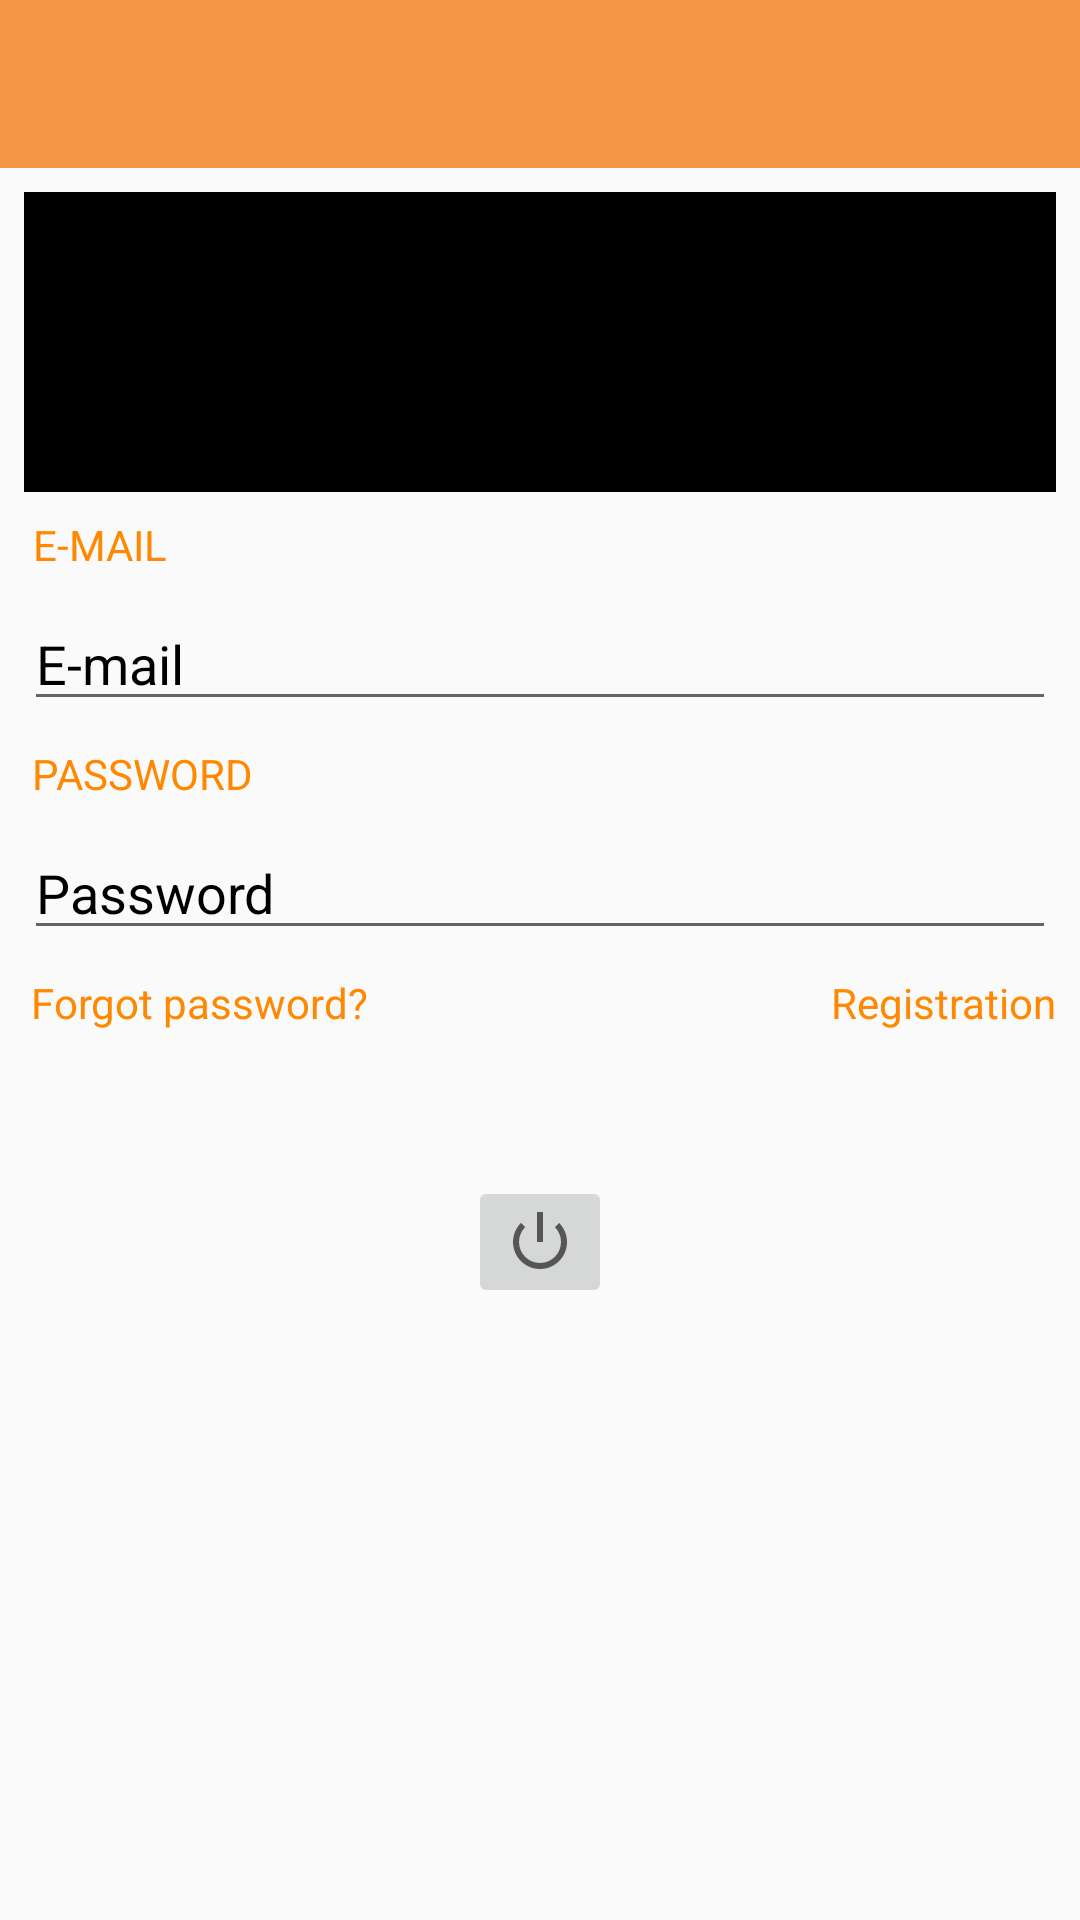

Layout XML and referenced resources for this Android screen:
<!-- AndroidManifest.xml: application theme AppTheme -->
<!-- res/layout/activity_main.xml -->
<?xml version="1.0" encoding="utf-8"?>
<android.support.constraint.ConstraintLayout xmlns:android="http://schemas.android.com/apk/res/android"
    xmlns:app="http://schemas.android.com/apk/res-auto"
    xmlns:tools="http://schemas.android.com/tools"
    android:layout_width="match_parent"
    android:layout_height="match_parent"
    android:orientation="vertical"
    tools:layout_editor_absoluteX="8dp"
    tools:layout_editor_absoluteY="8dp">

    <include
        android:id="@+id/include"
        layout="@layout/toolbar_activity"
        android:layout_marginLeft="0dp"
        android:layout_marginRight="0dp"
        android:layout_marginTop="0dp"
        app:layout_constraintHorizontal_bias="1.0"
        app:layout_constraintLeft_toLeftOf="parent"
        app:layout_constraintRight_toRightOf="parent"
        app:layout_constraintTop_toTopOf="parent"></include>

    <ImageView
        android:id="@+id/imageView2"
        android:layout_width="0dp"
        android:layout_height="wrap_content"
        android:layout_marginBottom="8dp"
        android:layout_marginEnd="8dp"
        android:layout_marginLeft="8dp"
        android:layout_marginRight="8dp"
        android:layout_marginStart="8dp"
        android:minHeight="100dp"
        app:layout_constraintBottom_toBottomOf="parent"
        app:layout_constraintHorizontal_bias="0.0"
        app:layout_constraintLeft_toLeftOf="parent"
        app:layout_constraintRight_toRightOf="parent"
        app:srcCompat="@android:color/black"
        app:layout_constraintVertical_bias="0.0"
        android:layout_marginTop="8dp"
        app:layout_constraintTop_toBottomOf="@+id/include" />

    <TextView
        android:id="@+id/textView3"
        android:layout_width="wrap_content"
        android:layout_height="wrap_content"
        android:layout_marginBottom="8dp"
        android:layout_marginEnd="8dp"
        android:layout_marginLeft="8dp"
        android:layout_marginRight="8dp"
        android:layout_marginStart="8dp"
        android:layout_marginTop="8dp"
        android:text="E-MAIL"
        android:textColor="@android:color/holo_orange_dark"
        android:textSize="@dimen/tv_dimens_eithins"
        app:layout_constraintBottom_toBottomOf="parent"
        app:layout_constraintHorizontal_bias="0.01"
        app:layout_constraintLeft_toLeftOf="parent"
        app:layout_constraintRight_toRightOf="parent"
        app:layout_constraintTop_toBottomOf="@+id/imageView2"
        app:layout_constraintVertical_bias="0.0" />

    <EditText
        android:id="@+id/et_email"
        android:layout_width="0dp"
        android:layout_height="wrap_content"
        android:layout_marginBottom="8dp"
        android:layout_marginEnd="8dp"
        android:layout_marginLeft="8dp"
        android:layout_marginRight="8dp"
        android:layout_marginStart="8dp"
        android:layout_marginTop="8dp"
        android:ems="10"
        android:hint="E-mail"
        android:inputType="textEmailAddress"
        android:text=""
        android:textColorHint="@android:color/black"
        app:layout_constraintBottom_toBottomOf="parent"
        app:layout_constraintLeft_toLeftOf="parent"
        app:layout_constraintRight_toRightOf="parent"
        app:layout_constraintTop_toBottomOf="@+id/textView3"
        app:layout_constraintVertical_bias="0.0" />

    <TextView
        android:id="@+id/textView4"
        android:layout_width="wrap_content"
        android:layout_height="wrap_content"
        android:layout_marginBottom="8dp"
        android:layout_marginEnd="8dp"
        android:layout_marginLeft="8dp"
        android:layout_marginRight="8dp"
        android:layout_marginStart="8dp"
        android:layout_marginTop="8dp"
        android:text="PASSWORD"
        android:textColor="@android:color/holo_orange_dark"
        android:textSize="@dimen/tv_dimens_eithins"
        app:layout_constraintBottom_toBottomOf="parent"
        app:layout_constraintHorizontal_bias="0.01"
        app:layout_constraintLeft_toLeftOf="parent"
        app:layout_constraintRight_toRightOf="parent"
        app:layout_constraintTop_toBottomOf="@+id/et_email"
        app:layout_constraintVertical_bias="0.0" />

    <EditText
        android:id="@+id/et_password"
        android:layout_width="0dp"
        android:layout_height="wrap_content"
        android:layout_marginBottom="8dp"
        android:layout_marginLeft="8dp"
        android:layout_marginRight="8dp"
        android:layout_marginTop="8dp"
        android:ems="10"
        android:hint="Password"
        android:inputType="textPassword"
        android:text=""
        android:textColorHint="@android:color/black"
        app:layout_constraintBottom_toBottomOf="parent"
        app:layout_constraintHorizontal_bias="0.0"
        app:layout_constraintLeft_toLeftOf="parent"
        app:layout_constraintRight_toRightOf="parent"
        app:layout_constraintTop_toBottomOf="@+id/textView4"
        app:layout_constraintVertical_bias="0.0" />

    <TextView
        android:id="@+id/textView2"
        android:layout_width="wrap_content"
        android:layout_height="wrap_content"
        android:layout_marginBottom="8dp"
        android:layout_marginLeft="8dp"
        android:layout_marginRight="8dp"
        android:layout_marginTop="8dp"
        android:layout_weight="1"
        android:onClick="showInputDialog"
        android:text="Forgot password?"
        android:textColor="@android:color/holo_orange_dark"
        app:layout_constraintBottom_toBottomOf="parent"
        app:layout_constraintHorizontal_bias="0.01"
        app:layout_constraintLeft_toLeftOf="parent"
        app:layout_constraintRight_toRightOf="parent"
        app:layout_constraintTop_toBottomOf="@+id/et_password"
        app:layout_constraintVertical_bias="0.0" />

    <TextView
        android:id="@+id/textView"
        android:layout_width="wrap_content"
        android:layout_height="wrap_content"
        android:layout_marginBottom="8dp"
        android:layout_marginLeft="8dp"
        android:layout_marginRight="8dp"
        android:layout_marginTop="8dp"
        android:layout_weight="1"
        android:onClick="newScreen"
        android:text="Registration"
        android:textAlignment="textEnd"
        android:textColor="@android:color/holo_orange_dark"
        app:layout_constraintBottom_toBottomOf="parent"
        app:layout_constraintHorizontal_bias="1.0"
        app:layout_constraintLeft_toLeftOf="parent"
        app:layout_constraintRight_toRightOf="parent"
        app:layout_constraintTop_toBottomOf="@+id/et_password"
        app:layout_constraintVertical_bias="0.0" />

    <ImageButton
        android:id="@+id/imageButton3"
        android:layout_width="wrap_content"
        android:layout_height="wrap_content"
        android:layout_marginBottom="8dp"
        android:layout_marginLeft="8dp"
        android:layout_marginRight="8dp"
        android:layout_marginTop="8dp"
        android:layout_weight="0.71"
        android:onClick="logIn"
        app:layout_constraintBottom_toBottomOf="parent"
        app:layout_constraintLeft_toLeftOf="parent"
        app:layout_constraintRight_toRightOf="parent"
        app:layout_constraintTop_toBottomOf="@+id/textView2"
        app:layout_constraintVertical_bias="0.171"
        app:srcCompat="@android:drawable/ic_lock_power_off" />

</android.support.constraint.ConstraintLayout>
<!-- res/layout/toolbar_activity.xml (included above) -->
<?xml version="1.0" encoding="utf-8"?>
<android.support.v7.widget.Toolbar xmlns:android="http://schemas.android.com/apk/res/android"
    xmlns:app="http://schemas.android.com/apk/res-auto"
    android:id="@+id/toolbar_actionbar"
    android:layout_width="match_parent"
    app:theme="@style/ThemeOverlay.AppCompat.Dark.ActionBar"
    android:layout_height="?android:actionBarSize"
    android:background="@color/fom_color_orange"/>
<!-- resources referenced by this layout -->
<resources>
  <color name="fom_color_orange">#f39545</color>
  <style name="AppTheme" parent="Theme.AppCompat.Light.NoActionBar">
          
          <item name="colorPrimary">@color/colorPrimary</item>
          <item name="colorPrimaryDark">@color/colorPrimaryDark</item>
          <item name="colorAccent">@android:color/holo_orange_dark</item>
      </style>
  <color name="colorPrimary">#9e9e9e</color>
  <color name="colorPrimaryDark">#616161</color>
</resources>
